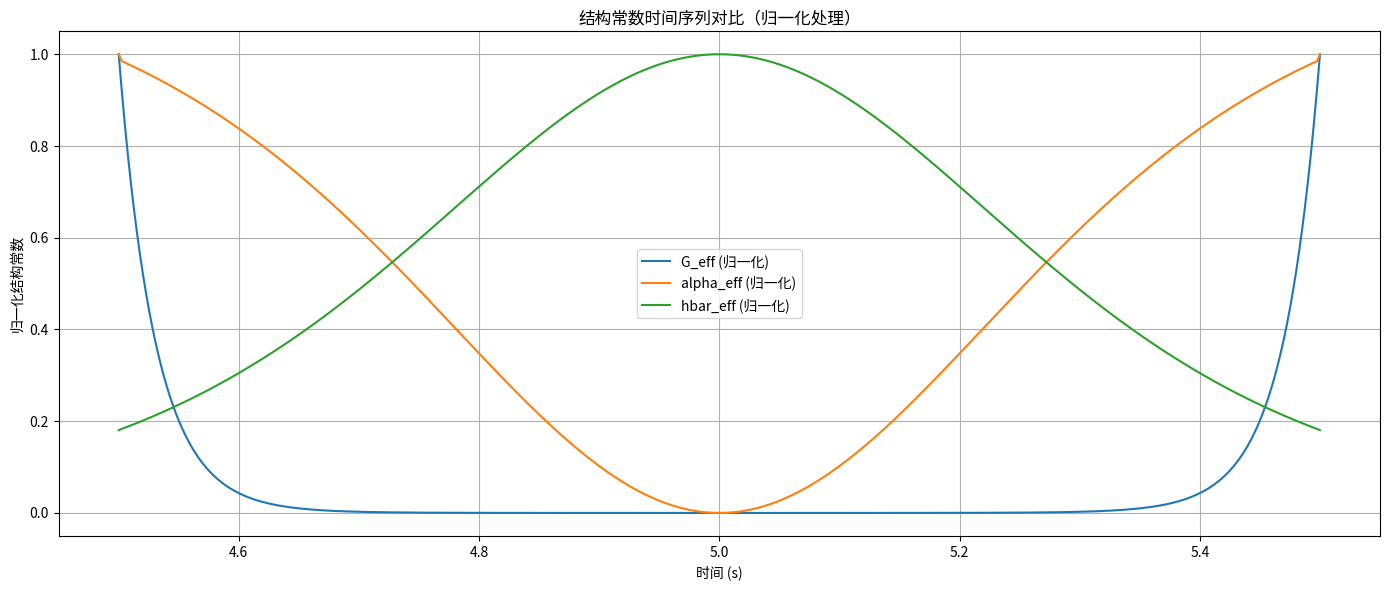

Reproduce this figure in Python.
import numpy as np
import matplotlib.pyplot as plt
from scipy.integrate import trapezoid

# === Grid Setup ===
x = np.linspace(150, 250, 1000)
t = np.linspace(4.5, 5.5, 400)
dt = t[1] - t[0]

# === Structural Field Generator ===
def generate_delta_xt(x, t, sigma_x, N):
    x_centers = np.linspace(180, 220, N)
    psi_total = np.zeros_like(x)
    for x0 in x_centers:
        psi_total += np.exp(-((x - x0)**2) / (2 * sigma_x**2))
    psi_total /= np.sqrt(trapezoid(psi_total**2, x))
    envelope = 1 / np.cosh(3 * (t - 5.0))**2
    return envelope[:, None] * psi_total[None, :]

# === Effective Constant Evaluation (改进版) ===
def evaluate_constants(delta_xt):
    phi_eff = trapezoid(delta_xt, x, axis=1)
    dphi_eff = np.gradient(phi_eff, dt)
    H_t = trapezoid(delta_xt**2, x, axis=1)

    phi_eff_safe = np.maximum(phi_eff, 1e-12)
    H_t_safe = np.maximum(H_t, 1e-30)

    G_eff_t = 1 / (8 * np.pi * H_t_safe**2 * phi_eff_safe**2)
    alpha_eff_t = dphi_eff**2 / (phi_eff_safe**2)
    hbar_eff_t = np.sqrt(H_t_safe) * dt

    Q_eff_t = G_eff_t * alpha_eff_t * hbar_eff_t
    return G_eff_t, alpha_eff_t, hbar_eff_t, Q_eff_t

# === Run Test ===
sigma_x = 0.16
N = 400
delta_xt = generate_delta_xt(x, t, sigma_x, N)
G_eff_t, alpha_eff_t, hbar_eff_t, Q_eff_t = evaluate_constants(delta_xt)

# === 相关性矩阵计算 ===
data_matrix = np.vstack([G_eff_t, alpha_eff_t, hbar_eff_t])
corr_matrix = np.corrcoef(data_matrix)
print("三个结构常数的相关系数矩阵：")
print(corr_matrix)

# === 绘图对比三个常数的时间序列 ===
plt.figure(figsize=(14,6))
plt.plot(t, G_eff_t / np.max(G_eff_t), label="G_eff (归一化)")
plt.plot(t, alpha_eff_t / np.max(alpha_eff_t), label="alpha_eff (归一化)")
plt.plot(t, hbar_eff_t / np.max(hbar_eff_t), label="hbar_eff (归一化)")
plt.xlabel("时间 (s)")
plt.ylabel("归一化结构常数")
plt.title("结构常数时间序列对比（归一化处理）")
plt.legend()
plt.grid(True)
plt.tight_layout()
plt.show()
